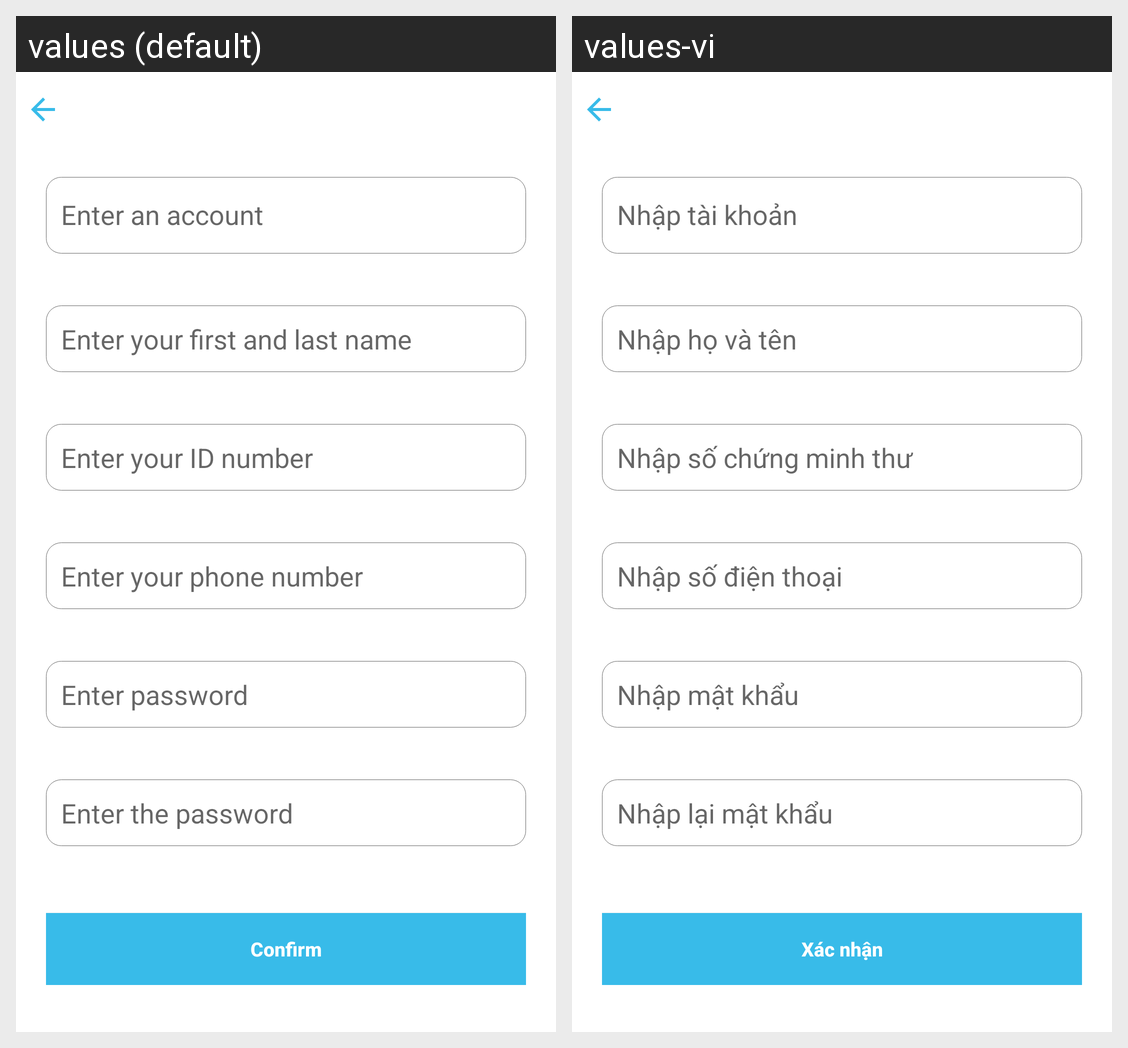

The same Android screen rendered under two of its app's locales, left to right. List the strings drawn on it with the default value and each locale's translation.
Android screen res/layout/fragment_register.xml rendered under 2 locales, left to right: values (default), values-vi. Device: Nexus 5 (rendered at 1080×1920; each locale shown at half size, 540×960, under a caption strip naming it); theme AppTheme.Start.
Strings drawn on this screen, with the default value and each locale's value (text and hints the layout hard-codes, and strings that could not be matched under every locale, appear in the picture but are not listed):

input_stk
  values: Enter an account
  values-vi: Nhập tài khoản

input_name
  values: Enter your first and last name
  values-vi: Nhập họ và tên

str_input_cmnd
  values: Enter your ID number
  values-vi: Nhập số chứng minh thư

str_input_phone
  values: Enter your phone number
  values-vi: Nhập số điện thoại

pass
  values: Enter password
  values-vi: Nhập mật khẩu

re_pass
  values: Enter the password
  values-vi: Nhập lại mật khẩu

confirm
  values: Confirm
  values-vi: Xác nhận
